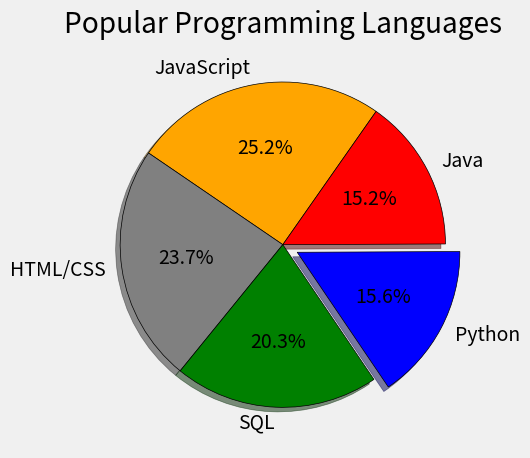

Here is the Python script that generated this plot:
# extra practice
from matplotlib import pyplot as plt
plt.style.use("fivethirtyeight")

languages=['JavaScript', 'HTML/CSS', 'SQL', 'Python', 'Java']#[, 'Bash/Shell/PowerShell', 'C#', 'PHP', 'C++', 'TypeScript', 'C', 'Other(s):', 'Ruby', 'Go', 'Assembly']
popularity=[27175, 25532, 21932, 16836, 16407]#[, 14812, 12450, 10470, 9448, 8577, 8315, 3652, 3434, 3303, 2676]
colors=["orange","grey","green","blue","red"]
explode=[0,0,0,0.1,0]# this value will represent how much we emphasis the slice.
# 0 keep the slice how it is. any number beside 0 will represent the fraction of the radious that we like to explode the values.


plt.pie(popularity,labels=languages,wedgeprops={"edgecolor":"black"},colors=colors,
        explode=explode,shadow=True,startangle=55,autopct="%1.1f%%")
        # autopct is a format string here which is "%1.1f%%"
        # autopct refers to auto percentage. It will show the parcentage of area of each slices in the pie.

plt.title("Popular Programming Languages")
plt.tight_layout()
#plt.savefig("plot5.png")
plt.show()

# but when there are lots of information we should use bar charts.
# we should not use pie charts because it seems little crowded and it is too difficult to compare between two slices.
# we should use pie charts if we have less than 5 items.

# lot of the time we see pie charts that have emphasis on one piece of the chart.
# lets say we want to emphasis on python piece. 
# we can do this by passing an explode arguement and this will be a list of values that will offset the slice.
"""Please see up"""

# there are few more things we can do with pie charts.
# we can add a shadow in our chart by adding an arguement shadow = True.

# another arguement we can pass in is the starting angle. It will rotate our chart.

# if we want to display the parcentage that our each slices, we can add in an arguement for that as well.
# this is called autopct. pct means percent.